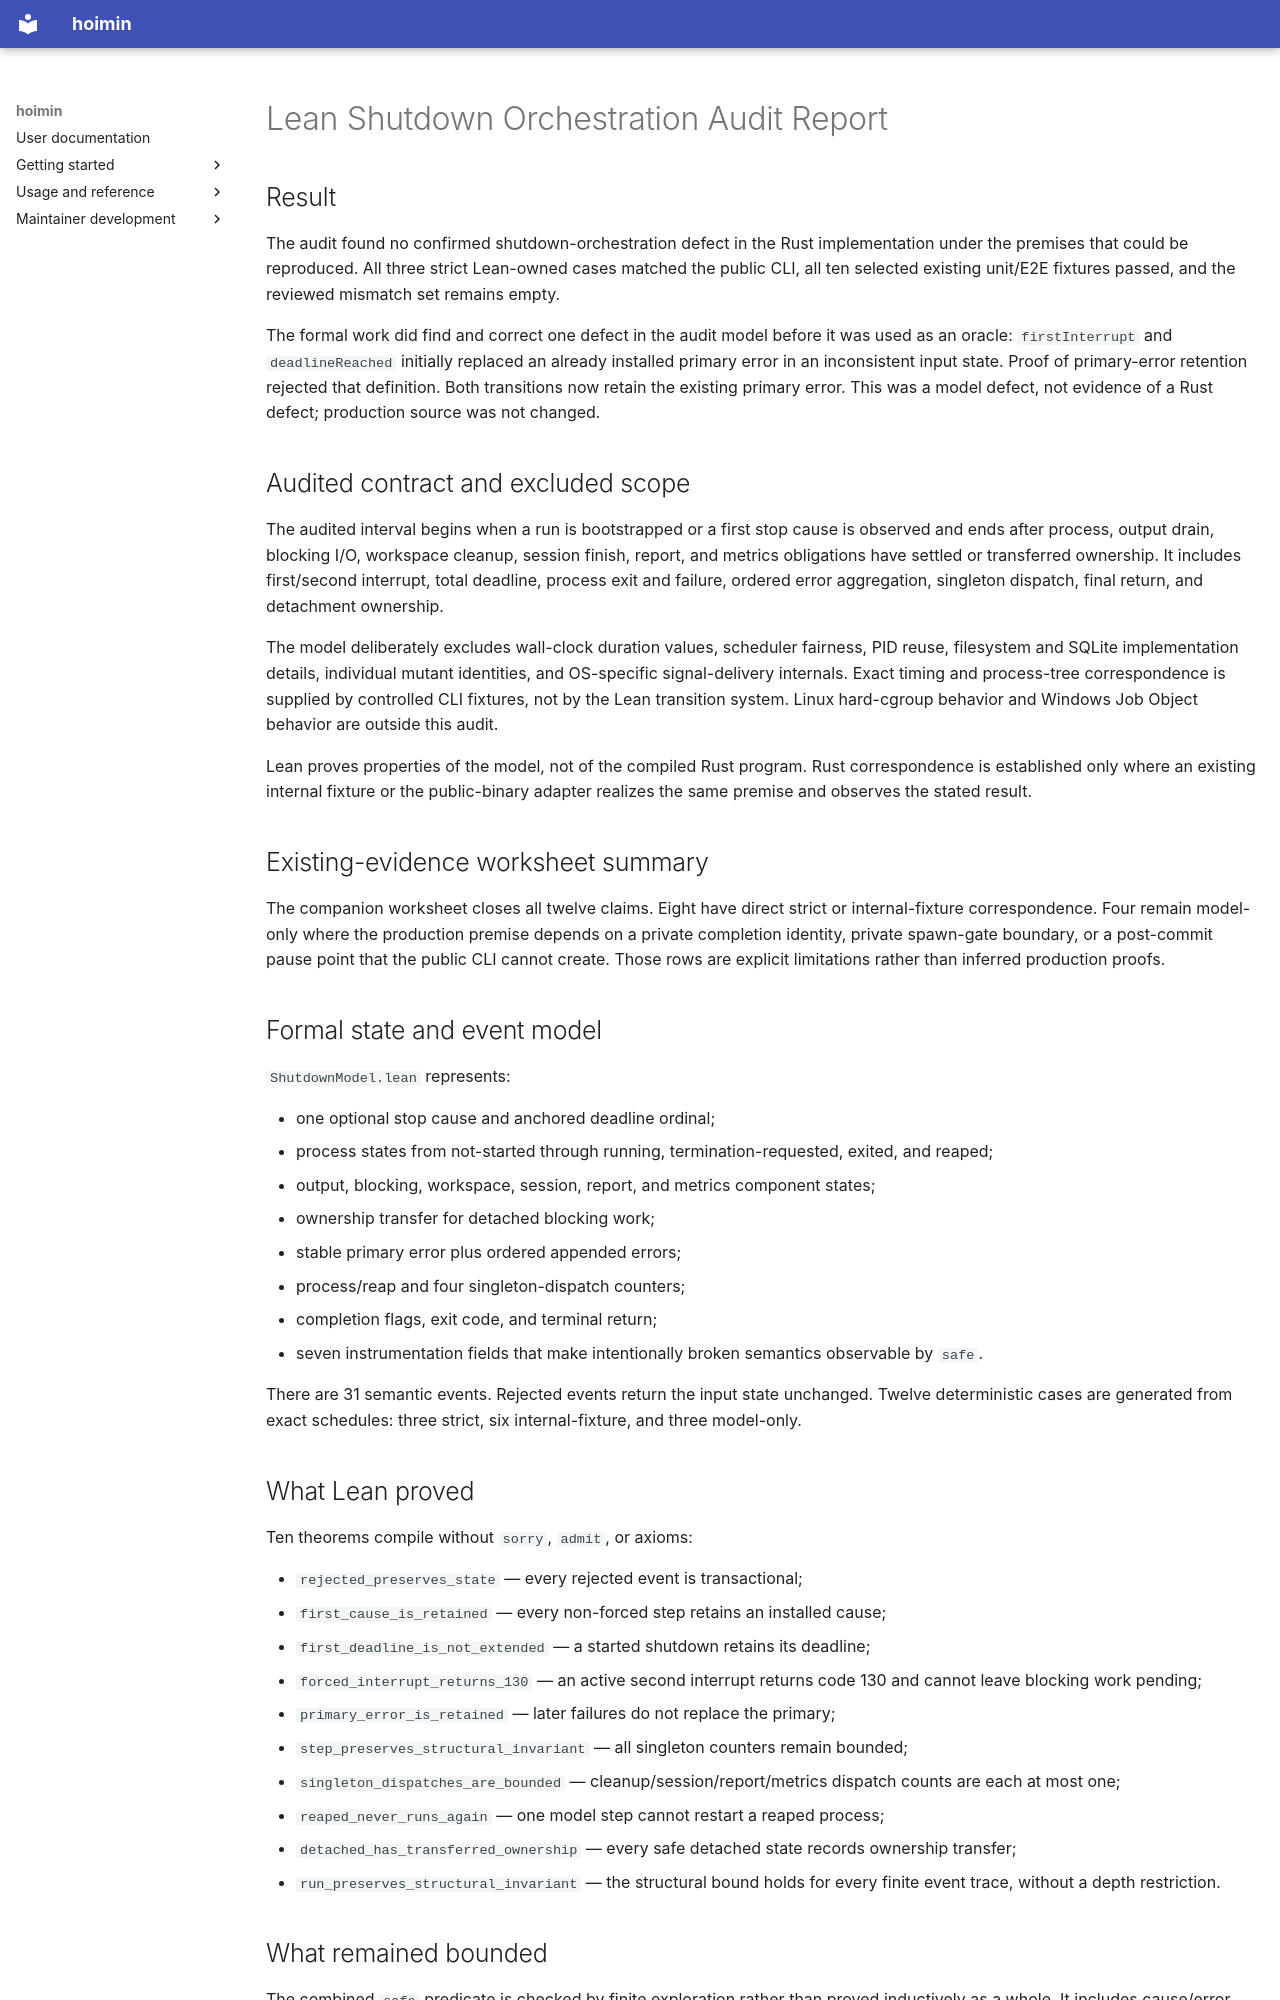

repository: HayaoSuzuki/hoimin · page: superpowers/reports/2026-08-09-lean-shutdown-orchestration-audit/index.html · generator: mkdocs

# Lean Shutdown Orchestration Audit Report

## Result

The audit found no confirmed shutdown-orchestration defect in the Rust
implementation under the premises that could be reproduced. All three strict
Lean-owned cases matched the public CLI, all ten selected existing unit/E2E
fixtures passed, and the reviewed mismatch set remains empty.

The formal work did find and correct one defect in the audit model before it
was used as an oracle: `firstInterrupt` and `deadlineReached` initially replaced
an already installed primary error in an inconsistent input state. Proof of
primary-error retention rejected that definition. Both transitions now retain
the existing primary error. This was a model defect, not evidence of a Rust
defect; production source was not changed.

## Audited contract and excluded scope

The audited interval begins when a run is bootstrapped or a first stop cause is
observed and ends after process, output drain, blocking I/O, workspace cleanup,
session finish, report, and metrics obligations have settled or transferred
ownership. It includes first/second interrupt, total deadline, process exit and
failure, ordered error aggregation, singleton dispatch, final return, and
detachment ownership.

The model deliberately excludes wall-clock duration values, scheduler
fairness, PID reuse, filesystem and SQLite implementation details, individual
mutant identities, and OS-specific signal-delivery internals. Exact timing and
process-tree correspondence is supplied by controlled CLI fixtures, not by the
Lean transition system. Linux hard-cgroup behavior and Windows Job Object
behavior are outside this audit.

Lean proves properties of the model, not of the compiled Rust program. Rust
correspondence is established only where an existing internal fixture or the
public-binary adapter realizes the same premise and observes the stated result.

## Existing-evidence worksheet summary

The companion worksheet closes all twelve claims. Eight have direct strict or
internal-fixture correspondence. Four remain model-only where the production
premise depends on a private completion identity, private spawn-gate boundary,
or a post-commit pause point that the public CLI cannot create. Those rows are
explicit limitations rather than inferred production proofs.

## Formal state and event model

`ShutdownModel.lean` represents:

- one optional stop cause and anchored deadline ordinal;
- process states from not-started through running, termination-requested,
  exited, and reaped;
- output, blocking, workspace, session, report, and metrics component states;
- ownership transfer for detached blocking work;
- stable primary error plus ordered appended errors;
- process/reap and four singleton-dispatch counters;
- completion flags, exit code, and terminal return;
- seven instrumentation fields that make intentionally broken semantics
  observable by `safe`.

There are 31 semantic events. Rejected events return the input state unchanged.
Twelve deterministic cases are generated from exact schedules: three strict,
six internal-fixture, and three model-only.

## What Lean proved

Ten theorems compile without `sorry`, `admit`, or axioms:

- `rejected_preserves_state` — every rejected event is transactional;
- `first_cause_is_retained` — every non-forced step retains an installed cause;
- `first_deadline_is_not_extended` — a started shutdown retains its deadline;
- `forced_interrupt_returns_130` — an active second interrupt returns code 130
  and cannot leave blocking work pending;
- `primary_error_is_retained` — later failures do not replace the primary;
- `step_preserves_structural_invariant` — all singleton counters remain bounded;
- `singleton_dispatches_are_bounded` — cleanup/session/report/metrics dispatch
  counts are each at most one;
- `reaped_never_runs_again` — one model step cannot restart a reaped process;
- `detached_has_transferred_ownership` — every safe detached state records
  ownership transfer;
- `run_preserves_structural_invariant` — the structural bound holds for every
  finite event trace, without a depth restriction.
